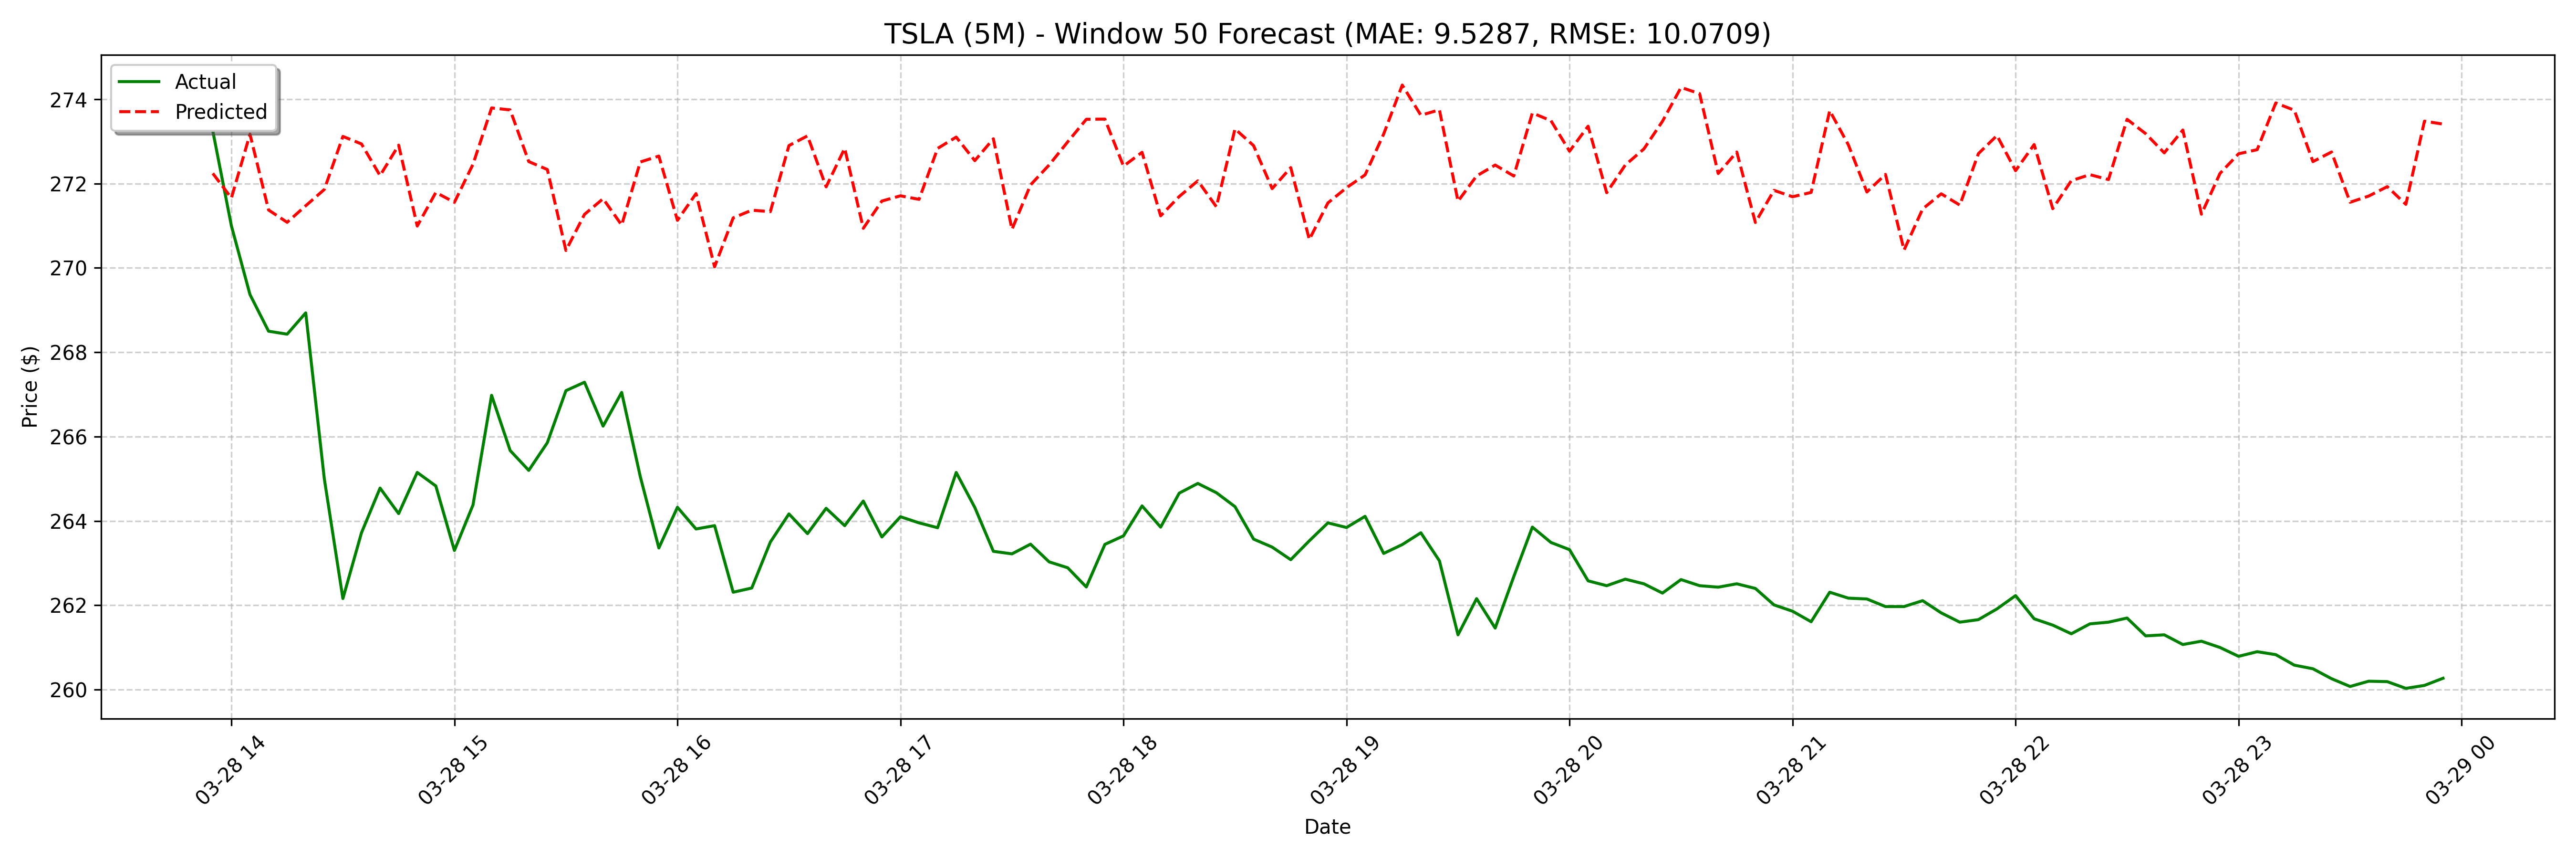

The data file committed next to this chart (first rows):
date, actual, forecast
2025-03-28 13:55:00, 273.2, 272.2
2025-03-28 14:00:00, 271.0, 271.7
2025-03-28 14:05:00, 269.4, 273.2
2025-03-28 14:10:00, 268.5, 271.4
2025-03-28 14:15:00, 268.4, 271.1
2025-03-28 14:20:00, 268.9, 271.5
2025-03-28 14:25:00, 265.0, 271.9
2025-03-28 14:30:00, 262.2, 273.1
2025-03-28 14:35:00, 263.7, 272.9
2025-03-28 14:40:00, 264.8, 272.2
2025-03-28 14:45:00, 264.2, 272.9
2025-03-28 14:50:00, 265.2, 271
2025-03-28 14:55:00, 264.8, 271.8
2025-03-28 15:00:00, 263.3, 271.6
2025-03-28 15:05:00, 264.4, 272.5
2025-03-28 15:10:00, 267, 273.8
2025-03-28 15:15:00, 265.7, 273.7
2025-03-28 15:20:00, 265.2, 272.5
2025-03-28 15:25:00, 265.9, 272.3
2025-03-28 15:30:00, 267.1, 270.4
2025-03-28 15:35:00, 267.3, 271.3
2025-03-28 15:40:00, 266.2, 271.6
2025-03-28 15:45:00, 267, 271
2025-03-28 15:50:00, 265.1, 272.5
2025-03-28 15:55:00, 263.4, 272.7
2025-03-28 16:00:00, 264.3, 271.1
2025-03-28 16:05:00, 263.8, 271.8
2025-03-28 16:10:00, 263.9, 270
2025-03-28 16:15:00, 262.3, 271.2
2025-03-28 16:20:00, 262.4, 271.4
2025-03-28 16:25:00, 263.5, 271.3
2025-03-28 16:30:00, 264.2, 272.9
2025-03-28 16:35:00, 263.7, 273.1
2025-03-28 16:40:00, 264.3, 271.9
2025-03-28 16:45:00, 263.9, 272.8
2025-03-28 16:50:00, 264.5, 270.9
2025-03-28 16:55:00, 263.6, 271.6
2025-03-28 17:00:00, 264.1, 271.7
2025-03-28 17:05:00, 264, 271.6
2025-03-28 17:10:00, 263.8, 272.8
2025-03-28 17:15:00, 265.1, 273.1
2025-03-28 17:20:00, 264.3, 272.5
2025-03-28 17:25:00, 263.3, 273.1
2025-03-28 17:30:00, 263.2, 270.9
2025-03-28 17:35:00, 263.4, 272
2025-03-28 17:40:00, 263, 272.4
2025-03-28 17:45:00, 262.9, 273
2025-03-28 17:50:00, 262.4, 273.5
2025-03-28 17:55:00, 263.4, 273.5
2025-03-28 18:00:00, 263.6, 272.4
2025-03-28 18:05:00, 264.4, 272.7
2025-03-28 18:10:00, 263.9, 271.2
2025-03-28 18:15:00, 264.7, 271.7
2025-03-28 18:20:00, 264.9, 272.1
2025-03-28 18:25:00, 264.7, 271.5
2025-03-28 18:30:00, 264.3, 273.3
2025-03-28 18:35:00, 263.6, 272.9
2025-03-28 18:40:00, 263.4, 271.9
2025-03-28 18:45:00, 263.1, 272.4
2025-03-28 18:50:00, 263.5, 270.7
... 68 more rows
